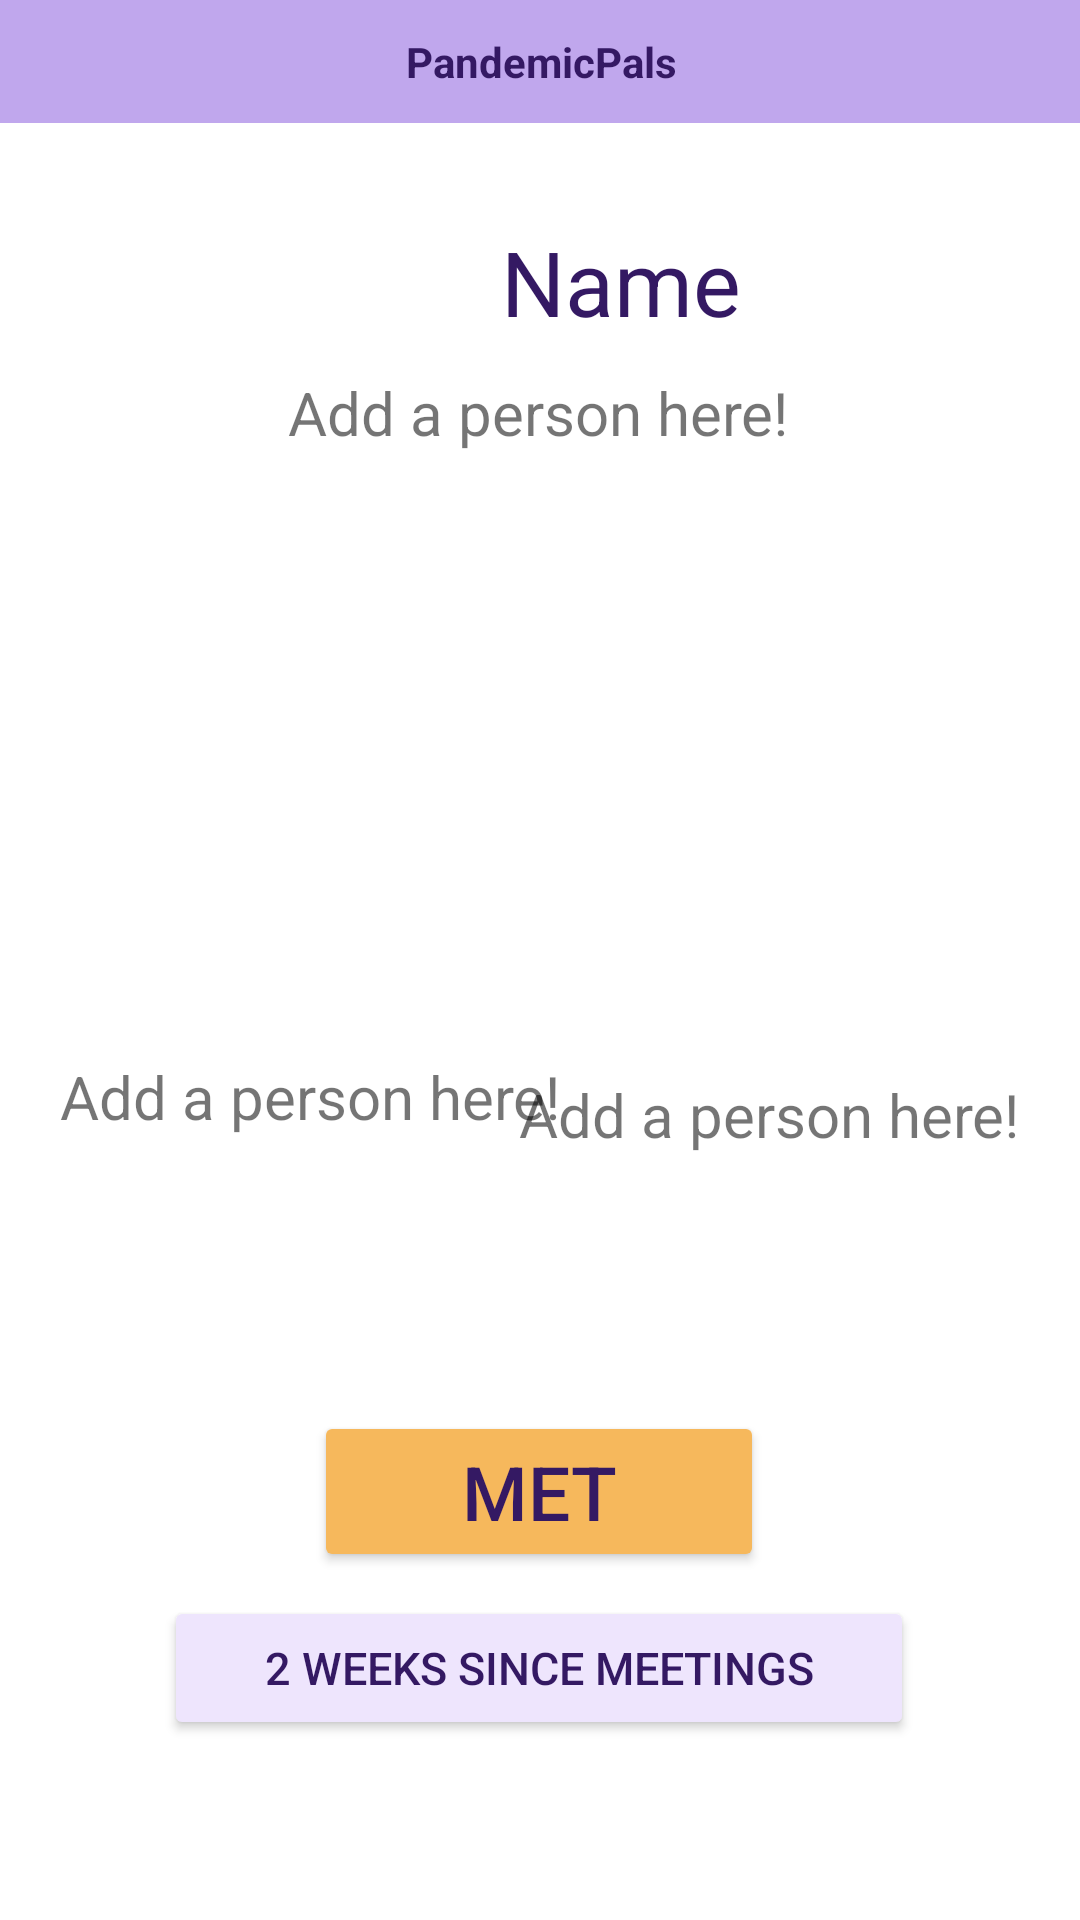

Write the Android layout XML for this screen, with the resource values it uses.
<!-- AndroidManifest.xml: application theme Theme.CovidFriendsAppThing -->
<!-- res/layout/curr_meeting.xml -->
<?xml version="1.0" encoding="utf-8"?>
<androidx.constraintlayout.widget.ConstraintLayout xmlns:android="http://schemas.android.com/apk/res/android"
    xmlns:app="http://schemas.android.com/apk/res-auto"
    xmlns:tools="http://schemas.android.com/tools"
    android:layout_width="match_parent"
    android:layout_height="match_parent">

    <TextView
        android:id="@+id/member3"
        android:layout_width="wrap_content"
        android:layout_height="wrap_content"
        android:layout_marginTop="8dp"
        android:layout_marginEnd="20dp"
        android:layout_marginRight="20dp"
        android:layout_marginBottom="11dp"
        android:text="Add a person here!"
        android:textSize="20sp"
        app:layout_constraintBottom_toTopOf="@+id/Person5"
        app:layout_constraintEnd_toEndOf="parent"
        app:layout_constraintHorizontal_bias="1.0"
        app:layout_constraintStart_toEndOf="@+id/member2"
        app:layout_constraintTop_toBottomOf="@+id/Person2" />

    <TextView
        android:id="@+id/member4"
        android:layout_width="wrap_content"
        android:layout_height="wrap_content"
        android:layout_marginStart="36dp"
        android:layout_marginLeft="36dp"
        android:layout_marginTop="16dp"
        android:layout_marginBottom="21dp"
        android:text="Add a person here!"
        android:textSize="20sp"
        app:layout_constraintBottom_toTopOf="@+id/checkBox"
        app:layout_constraintStart_toStartOf="parent"
        app:layout_constraintTop_toBottomOf="@+id/Person4" />

    <ImageButton
        android:id="@+id/Person1"
        android:layout_width="88dp"
        android:layout_height="102dp"
        android:layout_marginTop="36dp"
        android:background="@null"
        android:scaleType="fitStart"
        app:layout_constraintEnd_toEndOf="parent"
        app:layout_constraintHorizontal_bias="0.498"
        app:layout_constraintStart_toStartOf="parent"
        app:layout_constraintTop_toBottomOf="@+id/new_meeting_name"
        app:srcCompat="@drawable/happy" />

    <ImageButton
        android:id="@+id/Person3"
        android:layout_width="88dp"
        android:layout_height="102dp"
        android:layout_marginTop="248dp"
        android:background="@null"
        android:scaleType="fitStart"
        app:layout_constraintEnd_toStartOf="@+id/Person2"
        app:layout_constraintHorizontal_bias="0.361"
        app:layout_constraintStart_toStartOf="parent"
        app:layout_constraintTop_toTopOf="parent"
        app:srcCompat="@drawable/happy" />

    <TextView
        android:id="@+id/member2"
        android:layout_width="wrap_content"
        android:layout_height="wrap_content"
        android:layout_marginStart="20dp"
        android:layout_marginLeft="20dp"
        android:layout_marginTop="2dp"
        android:text="Add a person here!"
        android:textSize="20sp"
        app:layout_constraintStart_toStartOf="parent"
        app:layout_constraintTop_toBottomOf="@+id/Person3" />

    <TextView
        android:id="@+id/member1"
        android:layout_width="wrap_content"
        android:layout_height="wrap_content"
        android:layout_marginBottom="8dp"
        android:text="Add a person here!"
        android:textSize="20sp"
        app:layout_constraintBottom_toTopOf="@+id/Person1"
        app:layout_constraintEnd_toEndOf="parent"
        app:layout_constraintHorizontal_bias="0.497"
        app:layout_constraintStart_toStartOf="parent" />

    <ImageButton
        android:id="@+id/Person2"
        android:layout_width="88dp"
        android:layout_height="102dp"
        android:layout_marginTop="248dp"
        android:background="@null"
        android:scaleType="fitStart"
        app:layout_constraintEnd_toEndOf="parent"
        app:layout_constraintHorizontal_bias="0.82"
        app:layout_constraintStart_toStartOf="parent"
        app:layout_constraintTop_toTopOf="parent"
        app:srcCompat="@drawable/happy" />

    <ImageButton
        android:id="@+id/Person4"
        android:layout_width="88dp"
        android:layout_height="102dp"
        android:layout_marginTop="396dp"
        android:background="@null"
        android:scaleType="fitStart"
        app:layout_constraintEnd_toEndOf="parent"
        app:layout_constraintHorizontal_bias="0.198"
        app:layout_constraintStart_toStartOf="parent"
        app:layout_constraintTop_toTopOf="parent"
        app:srcCompat="@drawable/happy" />

    <TextView
        android:id="@+id/textView"
        android:layout_width="412dp"
        android:layout_height="41dp"
        android:background="#C0A7ED"
        android:gravity="center"
        android:text="PandemicPals"
        android:textColor="#341963"
        android:textStyle="bold"
        app:layout_constraintEnd_toEndOf="parent"
        app:layout_constraintStart_toStartOf="parent"
        app:layout_constraintTop_toTopOf="parent" />

    <ImageButton
        android:id="@+id/Person5"
        android:layout_width="88dp"
        android:layout_height="102dp"
        android:layout_marginTop="396dp"
        android:layout_marginBottom="64dp"
        android:background="@null"
        android:scaleType="fitStart"
        app:layout_constraintBottom_toTopOf="@+id/checkBox"
        app:layout_constraintEnd_toEndOf="parent"
        app:layout_constraintHorizontal_bias="0.82"
        app:layout_constraintStart_toStartOf="parent"
        app:layout_constraintTop_toTopOf="parent"
        app:layout_constraintVertical_bias="0.0"
        app:srcCompat="@drawable/happy" />

    <TextView
        android:id="@+id/member5"
        android:layout_width="wrap_content"
        android:layout_height="wrap_content"
        android:layout_marginStart="220dp"
        android:layout_marginLeft="220dp"
        android:layout_marginTop="16dp"
        android:text="Add a person here!"
        android:textSize="20sp"
        app:layout_constraintBottom_toTopOf="@+id/checkBox"
        app:layout_constraintStart_toStartOf="parent"
        app:layout_constraintTop_toBottomOf="@+id/Person5"
        app:layout_constraintVertical_bias="0.0" />

    <Button
        android:id="@+id/checkBox2"
        android:layout_width="250dp"
        android:layout_height="wrap_content"
        android:layout_marginStart="37dp"
        android:layout_marginLeft="37dp"
        android:layout_marginEnd="37dp"
        android:layout_marginRight="37dp"
        android:layout_marginBottom="60dp"
        android:backgroundTint="#EEE5FD"
        android:text="2 weeks since meetings"
        android:textColor="#341963"
        android:textSize="15sp"
        app:layout_constraintBottom_toBottomOf="parent"
        app:layout_constraintEnd_toEndOf="parent"
        app:layout_constraintHorizontal_bias="0.494"
        app:layout_constraintStart_toStartOf="parent" />

    <Button
        android:id="@+id/checkBox"
        android:layout_width="150dp"
        android:layout_height="wrap_content"
        android:layout_marginBottom="116dp"
        android:backgroundTint="#F6B85C"
        android:text="Met"
        android:textColor="#341963"
        android:textSize="25dp"
        app:layout_constraintBottom_toBottomOf="parent"
        app:layout_constraintEnd_toEndOf="parent"
        app:layout_constraintHorizontal_bias="0.498"
        app:layout_constraintStart_toStartOf="parent" />

    <TextView
        android:id="@+id/new_meeting_name"
        android:layout_width="368dp"
        android:layout_height="58dp"
        android:layout_marginStart="23dp"
        android:layout_marginLeft="23dp"
        android:layout_marginTop="24dp"
        android:layout_marginEnd="20dp"
        android:layout_marginRight="20dp"
        android:ems="10"
        android:gravity="center"
        android:text="Name"
        android:textColor="#341963"
        android:textSize="30sp"
        app:layout_constraintEnd_toEndOf="parent"
        app:layout_constraintHorizontal_bias="0.0"
        app:layout_constraintStart_toStartOf="parent"
        app:layout_constraintTop_toBottomOf="@+id/textView" />

</androidx.constraintlayout.widget.ConstraintLayout>
<!-- resources referenced by this layout -->
<resources>
  <style name="Theme.CovidFriendsAppThing" parent="Theme.MaterialComponents.DayNight.DarkActionBar">
          
          <item name="colorPrimary">@color/purple_500</item>
          <item name="colorPrimaryVariant">@color/purple_700</item>
          <item name="colorOnPrimary">@color/white</item>
          
          <item name="colorSecondary">@color/teal_200</item>
          <item name="colorSecondaryVariant">@color/teal_700</item>
          <item name="colorOnSecondary">@color/black</item>
          
          <item name="android:statusBarColor" tools:targetApi="l">?attr/colorPrimaryVariant</item>
          
      </style>
  <color name="purple_500">#FF6200EE</color>
  <color name="purple_700">#FF3700B3</color>
  <color name="white">#FFFFFFFF</color>
  <color name="teal_200">#FF03DAC5</color>
  <color name="teal_700">#FF018786</color>
  <color name="black">#FF000000</color>
</resources>
